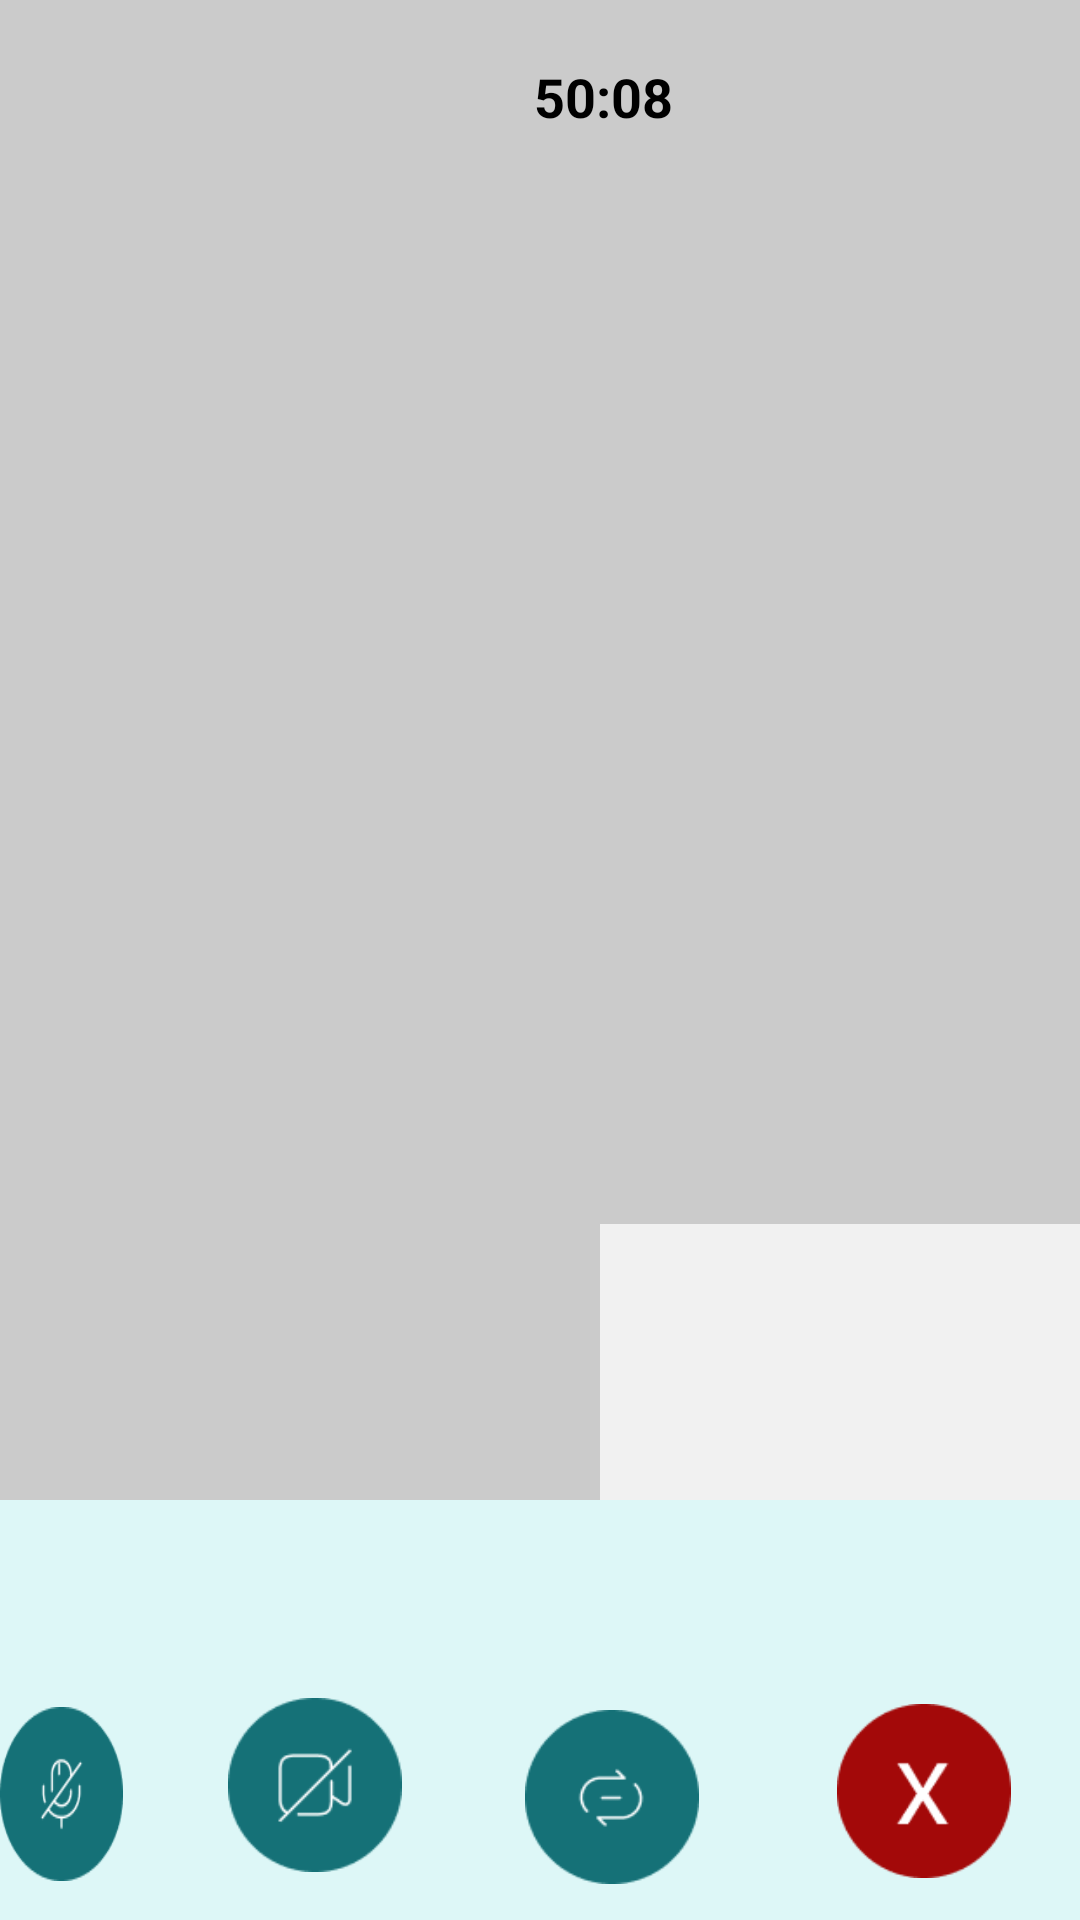

Here is an Android app screen rendered from its layout file. Give the layout XML and the strings, colors and styles it references.
<!-- AndroidManifest.xml: application theme Theme.I212457 -->
<!-- res/layout/activity_video_call.xml -->
<?xml version="1.0" encoding="utf-8"?>
<RelativeLayout xmlns:android="http://schemas.android.com/apk/res/android"
    xmlns:app="http://schemas.android.com/apk/res-auto"
    xmlns:tools="http://schemas.android.com/tools"
    android:layout_width="match_parent"
    android:layout_height="match_parent"
    tools:context=".MainActivity"
    android:background="#ddf7f7"
    >
    <LinearLayout
        android:layout_width="match_parent"
        android:layout_height="match_parent"
        android:layout_marginBottom="140dp"
        android:background="#cbcbcb"
        android:orientation="vertical">


        <TextView
            android:layout_width="362dp"
            android:layout_height="38dp"
            android:layout_marginStart="20dp"
            android:layout_marginTop="20dp"
            android:layout_marginBottom="90dp"
            android:text="50:08"
            android:textAlignment="center"
            android:textColor="#000000"
            android:textSize="18sp"
            android:textStyle="bold" />

        <ImageView
            android:layout_width="172dp"
            android:layout_height="164dp"
            android:layout_marginStart="200dp"
            android:layout_marginTop="260dp"
            android:layout_marginBottom="13dp"
            android:background="@drawable/tasweer" />


    </LinearLayout>

    <ImageView
        android:id="@+id/me1"
        android:layout_width="58dp"
        android:layout_height="58dp"
        android:layout_alignParentEnd="true"
        android:layout_alignParentBottom="true"
        android:layout_marginTop="39dp"
        android:layout_marginEnd="319dp"
        android:layout_marginBottom="13dp"
        android:background="@drawable/closedmic" />

    <ImageView
        android:id="@+id/me"
        android:layout_width="58dp"
        android:layout_height="58dp"
        android:layout_alignParentEnd="true"
        android:layout_alignParentBottom="true"
        android:layout_marginTop="39dp"
        android:layout_marginEnd="226dp"
        android:layout_marginBottom="16dp"
        android:background="@drawable/closedcam" />

    <ImageView
        android:layout_width="58dp"
        android:layout_height="58dp"
        android:layout_alignParentEnd="true"
        android:layout_alignParentBottom="true"
        android:layout_marginTop="39dp"
        android:layout_marginEnd="127dp"
        android:layout_marginBottom="12dp"
        android:background="@drawable/scam" />

    <ImageButton
        android:id="@+id/cancel"
        android:layout_width="58dp"
        android:layout_height="58dp"
        android:layout_alignParentEnd="true"
        android:layout_alignParentBottom="true"
        android:layout_marginTop="39dp"
        android:layout_marginEnd="23dp"
        android:layout_marginBottom="14dp"
        android:background="@drawable/cancel" />


</RelativeLayout>
<!-- resources referenced by this layout -->
<resources>
  <!-- drawable cancel: png bitmap (drawable, 2557 bytes) -->
  <!-- drawable closedcam: png bitmap (drawable, 2609 bytes) -->
  <!-- drawable closedmic: png bitmap (drawable, 2808 bytes) -->
  <!-- drawable scam: png bitmap (drawable, 2522 bytes) -->
  <!-- drawable tasweer: png bitmap (drawable, 1927 bytes) -->
  <style name="Theme.I212457" parent="Base.Theme.I212457" />
  <style name="Base.Theme.I212457" parent="Theme.Material3.DayNight.NoActionBar">
          
          
      </style>
</resources>
